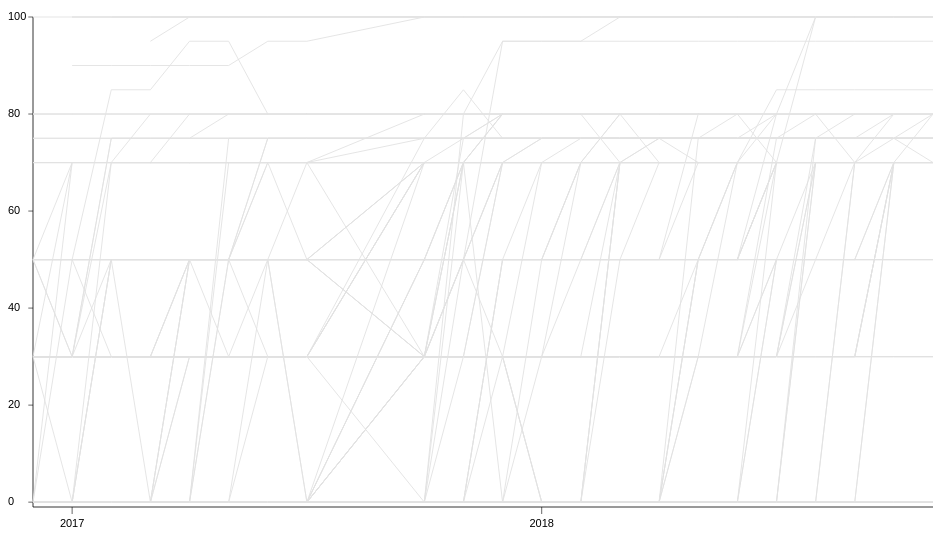
D3 v3 page, settled after 480 driven frames (8 s of simulated time); the page loaded 1 data file(s).


// ── js/lib/d3.csv.js
(function(){d3.csv=function(url,callback){d3.text(url,"text/csv",function(text){callback(text&&d3.csv.parse(text));});};d3.csv.parse=function(text){var header;return d3.csv.parseRows(text,function(row,i){if(i){var o={},j=-1,m=header.length;while(++j<m)o[header[j]]=row[j];return o;}else{header=row;return null;}});};d3.csv.parseRows=function(text,f){var EOL={},EOF={},rows=[],re=/\r\n|[,\r\n]/g,n=0,t,eol;re.lastIndex=0;function token(){if(re.lastIndex>=text.length)return EOF;if(eol){eol=false;return EOL;}
var j=re.lastIndex;if(text.charCodeAt(j)===34){var i=j;while(i++<text.length){if(text.charCodeAt(i)===34){if(text.charCodeAt(i+1)!==34)break;i++;}}
re.lastIndex=i+2;var c=text.charCodeAt(i+1);if(c===13){eol=true;if(text.charCodeAt(i+2)===10)re.lastIndex++;}else if(c===10){eol=true;}
return text.substring(j+1,i).replace(/""/g,"\"");}
var m=re.exec(text);if(m){eol=m[0].charCodeAt(0)!==44;return text.substring(j,m.index);}
re.lastIndex=text.length;return text.substring(j);}
while((t=token())!==EOF){var a=[];while((t!==EOL)&&(t!==EOF)){a.push(t);t=token();}
if(f&&!(a=f(a,n++)))continue;rows.push(a);}
return rows;};d3.csv.format=function(rows){return rows.map(d3_csv_formatRow).join("\n");};function d3_csv_formatRow(row){return row.map(d3_csv_formatValue).join(",");}
function d3_csv_formatValue(text){return /[",\n]/.test(text)?"\""+text.replace(/\"/g,"\"\"")+"\"":text;}})();

// ── js/lib/d3.time.js
(function(){d3.time={};var d3_time=Date;d3.time.format=function(template){var n=template.length;function format(date){var string=[],i=-1,j=0,c,f;while(++i<n){if(template.charCodeAt(i)==37){string.push(template.substring(j,i),(f=d3_time_formats[c=template.charAt(++i)])?f(date):c);j=i+1;}}
string.push(template.substring(j,i));return string.join("");}
format.parse=function(string){var date=new d3_time(1900,0,1),i=d3_time_parse(date,template,string,0);if(i!=string.length)return null;if(date.hour12){var hours=date.getHours()%12;date.setHours(date.hour12pm?hours+12:hours);}
delete date.hour12;delete date.hour12pm;return date;};format.toString=function(){return template;};return format;};function d3_time_parse(date,template,string,j){var c,p,i=0,n=template.length,m=string.length;while(i<n){if(j>=m)return-1;c=template.charCodeAt(i++);if(c==37){p=d3_time_parsers[template.charAt(i++)];if(!p||((j=p(date,string,j))<0))return-1;}else if(c!=string.charCodeAt(j++)){return-1;}}
return j;}
var d3_time_zfill2=d3.format("02d"),d3_time_zfill3=d3.format("03d"),d3_time_zfill4=d3.format("04d"),d3_time_sfill2=d3.format("2d");var d3_time_formats={a:function(d){return d3_time_weekdays[d.getDay()].substring(0,3);},A:function(d){return d3_time_weekdays[d.getDay()];},b:function(d){return d3_time_months[d.getMonth()].substring(0,3);},B:function(d){return d3_time_months[d.getMonth()];},c:d3.time.format("%a %b %e %H:%M:%S %Y"),d:function(d){return d3_time_zfill2(d.getDate());},e:function(d){return d3_time_sfill2(d.getDate());},H:function(d){return d3_time_zfill2(d.getHours());},I:function(d){return d3_time_zfill2(d.getHours()%12||12);},j:d3_time_dayOfYear,m:function(d){return d3_time_zfill2(d.getMonth()+1);},M:function(d){return d3_time_zfill2(d.getMinutes());},p:function(d){return d.getHours()>=12?"PM":"AM";},S:function(d){return d3_time_zfill2(d.getSeconds());},U:d3_time_weekNumberSunday,w:function(d){return d.getDay();},W:d3_time_weekNumberMonday,x:d3.time.format("%m/%d/%y"),X:d3.time.format("%H:%M:%S"),y:function(d){return d3_time_zfill2(d.getFullYear()%100);},Y:function(d){return d3_time_zfill4(d.getFullYear()%10000);},Z:d3_time_zone,"%":function(d){return "%";}};var d3_time_parsers={a:d3_time_parseWeekdayAbbrev,A:d3_time_parseWeekday,b:d3_time_parseMonthAbbrev,B:d3_time_parseMonth,c:d3_time_parseLocaleFull,d:d3_time_parseDay,e:d3_time_parseDay,H:d3_time_parseHour24,I:d3_time_parseHour12,m:d3_time_parseMonthNumber,M:d3_time_parseMinutes,p:d3_time_parseAmPm,S:d3_time_parseSeconds,x:d3_time_parseLocaleDate,X:d3_time_parseLocaleTime,y:d3_time_parseYear,Y:d3_time_parseFullYear};function d3_time_parseWeekdayAbbrev(date,string,i){return string.substring(i,i+=3).toLowerCase()in d3_time_weekdayAbbrevLookup?i:-1;}
var d3_time_weekdayAbbrevLookup={sun:3,mon:3,tue:3,wed:3,thu:3,fri:3,sat:3};function d3_time_parseWeekday(date,string,i){d3_time_weekdayRe.lastIndex=0;var n=d3_time_weekdayRe.exec(string.substring(i,i+10));return n?i+=n[0].length:-1;}
var d3_time_weekdayRe=/^(?:Sunday|Monday|Tuesday|Wednesday|Thursday|Friday|Saturday)/ig;var d3_time_weekdays=["Sunday","Monday","Tuesday","Wednesday","Thursday","Friday","Saturday"];function d3_time_parseMonthAbbrev(date,string,i){var n=d3_time_monthAbbrevLookup[string.substring(i,i+=3).toLowerCase()];return n==null?-1:(date.setMonth(n),i);}
var d3_time_monthAbbrevLookup={jan:0,feb:1,mar:2,apr:3,may:4,jun:5,jul:6,aug:7,sep:8,oct:9,nov:10,dec:11};function d3_time_parseMonth(date,string,i){d3_time_monthRe.lastIndex=0;var n=d3_time_monthRe.exec(string.substring(i,i+12));return n?(date.setMonth(d3_time_monthLookup[n[0].toLowerCase()]),i+=n[0].length):-1;}
var d3_time_monthRe=/^(?:January|February|March|April|May|June|July|August|September|October|November|December)/ig;var d3_time_monthLookup={january:0,february:1,march:2,april:3,may:4,june:5,july:6,august:7,september:8,october:9,november:10,december:11};var d3_time_months=["January","February","March","April","May","June","July","August","September","October","November","December"];function d3_time_parseLocaleFull(date,string,i){return d3_time_parse(date,d3_time_formats.c.toString(),string,i);}
function d3_time_parseLocaleDate(date,string,i){return d3_time_parse(date,d3_time_formats.x.toString(),string,i);}
function d3_time_parseLocaleTime(date,string,i){return d3_time_parse(date,d3_time_formats.X.toString(),string,i);}
function d3_time_parseFullYear(date,string,i){d3_time_numberRe.lastIndex=0;var n=d3_time_numberRe.exec(string.substring(i,i+4));return n?(date.setFullYear(n[0]),i+=n[0].length):-1;}
function d3_time_parseYear(date,string,i){d3_time_numberRe.lastIndex=0;var n=d3_time_numberRe.exec(string.substring(i,i+2));return n?(date.setFullYear(d3_time_century()+ +n[0]),i+=n[0].length):-1;}
function d3_time_century(){return~~(new Date().getFullYear()/1000)*1000;}
function d3_time_parseMonthNumber(date,string,i){d3_time_numberRe.lastIndex=0;var n=d3_time_numberRe.exec(string.substring(i,i+2));return n?(date.setMonth(n[0]-1),i+=n[0].length):-1;}
function d3_time_parseDay(date,string,i){d3_time_numberRe.lastIndex=0;var n=d3_time_numberRe.exec(string.substring(i,i+2));return n?(date.setDate(+n[0]),i+=n[0].length):-1;}
function d3_time_parseHour24(date,string,i){d3_time_numberRe.lastIndex=0;var n=d3_time_numberRe.exec(string.substring(i,i+2));return n?(date.setHours(+n[0]),i+=n[0].length):-1;}
function d3_time_parseHour12(date,string,i){date.hour12=true;return d3_time_parseHour24(date,string,i);}
function d3_time_parseMinutes(date,string,i){d3_time_numberRe.lastIndex=0;var n=d3_time_numberRe.exec(string.substring(i,i+2));return n?(date.setMinutes(+n[0]),i+=n[0].length):-1;}
function d3_time_parseSeconds(date,string,i){d3_time_numberRe.lastIndex=0;var n=d3_time_numberRe.exec(string.substring(i,i+2));return n?(date.setSeconds(+n[0]),i+=n[0].length):-1;}
var d3_time_numberRe=/\s*\d+/;function d3_time_parseAmPm(date,string,i){var n=d3_time_amPmLookup[string.substring(i,i+=2).toLowerCase()];return n==null?-1:(date.hour12pm=n,i);}
var d3_time_amPmLookup={am:0,pm:1};function d3_time_year(d){return new d3_time(d.getFullYear(),0,1);}
function d3_time_dayOfYear(d){return d3_time_zfill3(1+~~((d-d3_time_year(d))/864e5));}
function d3_time_weekNumberSunday(d){var d0=d3_time_year(d);return d3_time_zfill2(~~(((d-d0)/864e5+d0.getDay())/7));}
function d3_time_weekNumberMonday(d){var d0=d3_time_year(d);return d3_time_zfill2(~~(((d-d0)/864e5+(d0.getDay()+6)%7)/7));}
function d3_time_zone(d){var z=d.getTimezoneOffset(),zs=z>0?"-":"+",zh=~~(Math.abs(z)/60),zm=Math.abs(z)%60;return zs+d3_time_zfill2(zh)+d3_time_zfill2(zm);}
d3.time.format.utc=function(template){var local=d3.time.format(template);function format(date){var utc=new d3_time_format_utc();utc._=date;return local(utc);}
format.parse=function(string){try{d3_time=d3_time_format_utc;var date=local.parse(string);return date&&date._;}finally{d3_time=Date;}};format.toString=local.toString;return format;};function d3_time_format_utc(){this._=new Date(Date.UTC.apply(this,arguments));}
d3_time_format_utc.prototype={getDate:function(){return this._.getUTCDate();},getDay:function(){return this._.getUTCDay();},getFullYear:function(){return this._.getUTCFullYear();},getHours:function(){return this._.getUTCHours();},getMilliseconds:function(){return this._.getUTCMilliseconds();},getMinutes:function(){return this._.getUTCMinutes();},getMonth:function(){return this._.getUTCMonth();},getSeconds:function(){return this._.getUTCSeconds();},getTimezoneOffset:function(){return 0;},valueOf:function(){return this._.getTime();},setDate:function(x){this._.setUTCDate(x);},setDay:function(x){this._.setUTCDay(x);},setFullYear:function(x){this._.setUTCFullYear(x);},setHours:function(x){this._.setUTCHours(x);},setMilliseconds:function(x){this._.setUTCMilliseconds(x);},setMinutes:function(x){this._.setUTCMinutes(x);},setMonth:function(x){this._.setUTCMonth(x);},setSeconds:function(x){this._.setUTCSeconds(x);}};d3.time.format.iso=d3.time.format.utc("%Y-%m-%dT%H:%M:%SZ");function d3_time_range(floor,step,number){return function(t0,t1,dt){var time=floor(t0),times=[];if(time<t0)step(time);if(dt>1){while(time<t1){var date=new Date(+time);if(!(number(date)%dt))times.push(date);step(time);}}else{while(time<t1)times.push(new Date(+time)),step(time);}
return times;};}
d3.time.second=function(date){return new Date(~~(date/1e3)*1e3);};d3.time.second.utc=d3.time.second;d3.time.seconds=d3_time_range(d3.time.second,function(date){date.setTime(date.getTime()+1e3);},function(date){return date.getSeconds();});d3.time.seconds.utc=d3.time.seconds;d3.time.minute=function(date){return new Date(~~(date/6e4)*6e4);};d3.time.minute.utc=d3.time.minute;d3.time.minutes=d3_time_range(d3.time.minute,d3_time_minutesStep,function(date){return date.getMinutes();});d3.time.minutes.utc=d3_time_range(d3.time.minute,d3_time_minutesStep,function(date){return date.getUTCMinutes();});function d3_time_minutesStep(date){date.setTime(date.getTime()+6e4);}
d3.time.hour=function(date){var offset=date.getTimezoneOffset()/60;return new Date((~~(date/36e5-offset)+offset)*36e5);};d3.time.hour.utc=function(date){return new Date(~~(date/36e5)*36e5);};d3.time.hours=d3_time_range(d3.time.hour,d3_time_hoursStep,function(date){return date.getHours();});d3.time.hours.utc=d3_time_range(d3.time.hour.utc,d3_time_hoursStep,function(date){return date.getUTCHours();});function d3_time_hoursStep(date){date.setTime(date.getTime()+36e5);}
d3.time.day=function(date){return new Date(date.getFullYear(),date.getMonth(),date.getDate());};d3.time.day.utc=function(date){return new Date(~~(date/864e5)*864e5);};d3.time.days=d3_time_range(d3.time.day,function(date){date.setDate(date.getDate()+1);},function(date){return date.getDate()-1;});d3.time.days.utc=d3_time_range(d3.time.day.utc,function(date){date.setUTCDate(date.getUTCDate()+1);},function(date){return date.getUTCDate()-1;});d3.time.week=function(date){(date=d3.time.day(date)).setDate(date.getDate()-date.getDay());return date;};d3.time.week.utc=function(date){(date=d3.time.day.utc(date)).setUTCDate(date.getUTCDate()-date.getUTCDay());return date;};d3.time.weeks=d3_time_range(d3.time.week,function(date){date.setDate(date.getDate()+7);},function(date){return~~((date-new Date(date.getFullYear(),0,1))/6048e5);});d3.time.weeks.utc=d3_time_range(d3.time.week.utc,function(date){date.setUTCDate(date.getUTCDate()+7);},function(date){return~~((date-Date.UTC(date.getUTCFullYear(),0,1))/6048e5);});d3.time.month=function(date){return new Date(date.getFullYear(),date.getMonth(),1);};d3.time.month.utc=function(date){return new Date(Date.UTC(date.getUTCFullYear(),date.getUTCMonth(),1));};d3.time.months=d3_time_range(d3.time.month,function(date){date.setMonth(date.getMonth()+1);},function(date){return date.getMonth();});d3.time.months.utc=d3_time_range(d3.time.month.utc,function(date){date.setUTCMonth(date.getUTCMonth()+1);},function(date){return date.getUTCMonth();});d3.time.year=function(date){return new Date(date.getFullYear(),0,1);};d3.time.year.utc=function(date){return new Date(Date.UTC(date.getUTCFullYear(),0,1));};d3.time.years=d3_time_range(d3.time.year,function(date){date.setFullYear(date.getFullYear()+1);},function(date){return date.getFullYear();});d3.time.years.utc=d3_time_range(d3.time.year.utc,function(date){date.setUTCFullYear(date.getUTCFullYear()+1);},function(date){return date.getUTCFullYear();});function d3_time_scale(linear,methods,format){function scale(x){return linear(x);}
scale.invert=function(x){return d3_time_scaleDate(linear.invert(x));};scale.domain=function(x){if(!arguments.length)return linear.domain().map(d3_time_scaleDate);linear.domain(x);return scale;};scale.ticks=function(m,k){var extent=d3_time_scaleExtent(scale.domain());if(typeof m!=="function"){var span=extent[1]-extent[0],target=span/m,i=d3.bisect(d3_time_scaleSteps,target,1,d3_time_scaleSteps.length-1);if(Math.log(target/d3_time_scaleSteps[i-1])<Math.log(d3_time_scaleSteps[i]/target))--i;m=methods[i];k=m[1];m=m[0];}
return m(extent[0],extent[1],k);};scale.tickFormat=function(){return format;};scale.copy=function(){return d3_time_scale(linear.copy(),methods,format);};scale.range=d3.rebind(scale,linear.range);scale.rangeRound=d3.rebind(scale,linear.rangeRound);scale.interpolate=d3.rebind(scale,linear.interpolate);scale.clamp=d3.rebind(scale,linear.clamp);return scale;}
function d3_time_scaleExtent(domain){var start=domain[0],stop=domain[domain.length-1];return start<stop?[start,stop]:[stop,start];}
function d3_time_scaleDate(t){return new Date(t);}
function d3_time_scaleFormat(formats){return function(date){var i=formats.length-1,f=formats[i];while(!f[1](date))f=formats[--i];return f[0](date);};}
var d3_time_scaleSteps=[1e3,5e3,15e3,3e4,6e4,3e5,9e5,18e5,36e5,108e5,216e5,432e5,864e5,1728e5,6048e5,1728e6,7776e6,31536e6];var d3_time_scaleLocalMethods=[[d3.time.seconds,1],[d3.time.seconds,5],[d3.time.seconds,15],[d3.time.seconds,30],[d3.time.minutes,1],[d3.time.minutes,5],[d3.time.minutes,15],[d3.time.minutes,30],[d3.time.hours,1],[d3.time.hours,3],[d3.time.hours,6],[d3.time.hours,12],[d3.time.days,1],[d3.time.days,2],[d3.time.weeks,1],[d3.time.months,1],[d3.time.months,3],[d3.time.years,1]];var d3_time_scaleLocalFormats=[[d3.time.format("%Y"),function(d){return true;}],[d3.time.format("%B"),function(d){return d.getMonth();}],[d3.time.format("%b %d"),function(d){return d.getDate()!=1;}],[d3.time.format("%a %d"),function(d){return d.getDay()&&d.getDate()!=1;}],[d3.time.format("%I %p"),function(d){return d.getHours();}],[d3.time.format("%I:%M"),function(d){return d.getMinutes();}],[d3.time.format(":%S"),function(d){return d.getSeconds()||d.getMilliseconds();}]];var d3_time_scaleLocalFormat=d3_time_scaleFormat(d3_time_scaleLocalFormats);d3.time.scale=function(){return d3_time_scale(d3.scale.linear(),d3_time_scaleLocalMethods,d3_time_scaleLocalFormat);};var d3_time_scaleUTCMethods=[[d3.time.seconds.utc,1],[d3.time.seconds.utc,5],[d3.time.seconds.utc,15],[d3.time.seconds.utc,30],[d3.time.minutes.utc,1],[d3.time.minutes.utc,5],[d3.time.minutes.utc,15],[d3.time.minutes.utc,30],[d3.time.hours.utc,1],[d3.time.hours.utc,3],[d3.time.hours.utc,6],[d3.time.hours.utc,12],[d3.time.days.utc,1],[d3.time.days.utc,2],[d3.time.weeks.utc,1],[d3.time.months.utc,1],[d3.time.months.utc,3],[d3.time.years.utc,1]];var d3_time_scaleUTCFormats=[[d3.time.format.utc("%Y"),function(d){return true;}],[d3.time.format.utc("%B"),function(d){return d.getUTCMonth();}],[d3.time.format.utc("%b %d"),function(d){return d.getUTCDate()!=1;}],[d3.time.format.utc("%a %d"),function(d){return d.getUTCDay()&&d.getUTCDate()!=1;}],[d3.time.format.utc("%I %p"),function(d){return d.getUTCHours();}],[d3.time.format.utc("%I:%M"),function(d){return d.getUTCMinutes();}],[d3.time.format.utc(":%S"),function(d){return d.getUTCSeconds()||d.getUTCMilliseconds();}]];var d3_time_scaleUTCFormat=d3_time_scaleFormat(d3_time_scaleUTCFormats);d3.time.scale.utc=function(){return d3_time_scale(d3.scale.linear(),d3_time_scaleUTCMethods,d3_time_scaleUTCFormat);};})();

// ── js/plot.js
var w = 925,
	h = 550,
	margin = 30,
	startYear = 2016.9166666666667, 
	endYear = 2018.8333333333333,
	startScore = -1,
	endScore = 100,
	y = d3.scale.linear().domain([endScore, startScore]).range([0 + margin, h - margin]),
    x = d3.scale.linear().domain([startYear, endYear]).range([0 + margin -5, w]),
    monthStep = 1./12.
	years = d3.range(startYear, endYear+0.1, monthStep);


var vis = d3.select("#vis")
    .append("svg:svg")
    .attr("width", w)
    .attr("height", h)
    .append("svg:g")

			
var line = d3.svg.line()
    .x(function(d,i) { return x(d.x); })
    .y(function(d) { return y(d.y); });
					

var startEnd = {},
    newsOrgCodes = {};
d3.text('securethenews_06October2018.csv', 'text/csv', function(text) {
    var scans = d3.csv.parseRows(text);
    
    // skip first row since it's the header
    for (i=1; i < scans.length; i++) {
        var values = scans[i].slice(1, scans[i.length-1]);
        var currData = [];
        newsOrgCodes[scans[i][0]] = scans[i][0];
        
        var started = false;
        for (j=0; j < values.length; j++) {
            if (values[j] != '') {
                currData.push({ x: years[j], y: values[j] });
            
                if (!started) {
                    startEnd[scans[i][0]] = { 'startYear':years[j], 'startVal':values[j] };
                    started = true;
                } else if (j == values.length-1) {
                    startEnd[scans[i][0]]['endYear'] = years[j];
                    startEnd[scans[i][0]]['endVal'] = values[j];
                }
                
            }
        }
        vis.append("svg:path")
            .data([currData])
            .attr("newsorg", scans[i][0])
            .attr("d", line)
            .on("mouseover", onmouseover)
            .on("mouseout", onmouseout);
    }
});  
    
// x axis
vis.append("svg:line")
    .attr("x1", x(startYear))
    .attr("y1", y(startScore))
    .attr("x2", x(endYear + 0.2))
    .attr("y2", y(startScore))
    .attr("class", "axis")

// y axis
vis.append("svg:line")
    .attr("x1", x(startYear))
    .attr("y1", y(startScore))
    .attr("x2", x(startYear))
    .attr("y2", y(endScore))
    .attr("class", "axis")
			
vis.selectAll(".xLabel")
    .data(x.ticks(2))
    .enter().append("svg:text")
    .attr("class", "xLabel")
    .text(String)
    .attr("x", function(d) { return x(d) })
    .attr("y", h-10)
    .attr("text-anchor", "middle")

vis.selectAll(".yLabel")
    .data(y.ticks(4))
    .enter().append("svg:text")
    .attr("class", "yLabel")
    .text(String)
	.attr("x", 0)
	.attr("y", function(d) { return y(d) })
	.attr("text-anchor", "right")
	.attr("dy", 3)
			
vis.selectAll(".xTicks")
    .data(x.ticks(2))
    .enter().append("svg:line")
    .attr("class", "xTicks")
    .attr("x1", function(d) { return x(d); })
    .attr("y1", y(startScore))
    .attr("x2", function(d) { return x(d); })
    .attr("y2", y(startScore)+7)
	
vis.selectAll(".yTicks")
    .data(y.ticks(4))
    .enter().append("svg:line")
    .attr("class", "yTicks")
    .attr("y1", function(d) { return y(d); })
    .attr("x1", x(startYear - 0.01))
    .attr("y2", function(d) { return y(d); })
    .attr("x2", x(startYear))

function onclick(d, i) {
    var currClass = d3.select(this).attr("class");
    if (d3.select(this).classed('selected')) {
        d3.select(this).attr("class", currClass.substring(0, currClass.length-9));
    } else {
        d3.select(this).classed('selected', true);
    }
}

d3.selection.prototype.moveToFront = function() {
    return this.each(function(){
    this.parentNode.appendChild(this);
    });
  };

function onmouseover(d, i) {
    var currClass = d3.select(this).attr("class");
    d3.select(this)
      .attr("class", currClass + " current")
      .moveToFront();

    var newsOrgCode = $(this).attr("newsorg");
    var newsOrgVals = startEnd[newsOrgCode];
    var percentChange = 100 * (newsOrgVals['endVal'] - newsOrgVals['startVal']) / newsOrgVals['startVal'];
    
    var blurb = '<h2>' + newsOrgCodes[newsOrgCode] + '</h2>';
    blurb += "<p>This organization had an HTTPS score of " + Math.round(newsOrgVals['startVal']) + " in " + Math.trunc(newsOrgVals['startYear']) + " and " + Math.round(newsOrgVals['endVal']) + " in " + Math.trunc(newsOrgVals['endYear']);
    if (percentChange == Infinity) {
        blurb += "." 
    } else if (percentChange >= 0) {
        blurb += ", an increase of " + Math.round(percentChange) + " percent."
    } else if (percentChange == NaN) {
        blurb += "."
    } else {
        blurb += ", a decrease of " + -1 * Math.round(percentChange) + " percent."
    }
    blurb += "</p>";
    
    $("#default-blurb").hide();
    $("#blurb-content").html(blurb);
}

function onmouseout(d, i) {
    var currClass = d3.select(this).attr("class");
    var prevClass = currClass.substring(0, currClass.length-8);
    d3.select(this)
        .attr("class", prevClass);
    $("#default-blurb").show();
    $("#blurb-content").html('');
}


### data: securethenews_06October2018.csv
name, 2016.9166666666667, 2017.0, 2017.0833333333333, 2017.1666666666667, 2017.25, 2017.3333333333333, 2017.4166666666667, 2017.5, 2017.5833333333333, 2017.6666666666667, 2017.75, 2017.8333333333333, 2017.9166666666667, 2018.0, 2018.0833333333333, 2018.1666666666667, 2018.25, 2018.3333333333333, 2018.4166666666667, 2018.5, 2018.5833333333333, 2018.6666666666667, 2018.75
ABC News, 50.0, 50.0, 50.0, 50.0, 50.0, 50.0, 50.0, 50.0, , , 50.0, 50.0, 50.0, 50.0, 50.0, 50.0, 50.0, 50.0, 70.0, 70.0, 70.0, 70.0, 70.0
ABC.es, 0.0, 0.0, 0.0, 0.0, 0.0, 0.0, 0.0, 0.0, , , 0.0, 0.0, 30.0, 0.0, 0.0, 0.0, 0.0, 50.0, 50.0, 70.0, 70.0, 70.0, 70.0
Al Arabiya, 50.0, 50.0, 50.0, 50.0, 50.0, 50.0, 50.0, 50.0, , , 50.0, 50.0, 50.0, 50.0, 50.0, 50.0, 50.0, 80.0, 80.0, 80.0, 80.0, 80.0, 80.0
Al Jazeera, 0.0, 0.0, 50.0, 50.0, 50.0, 50.0, 50.0, 0.0, , , 0.0, 0.0, 50.0, 50.0, 50.0, 70.0, 75.0, 75.0, 75.0, 80.0, 80.0, 80.0, 80.0
Anandabazar, 50.0, 50.0, 30.0, 30.0, 30.0, 30.0, 30.0, 30.0, , , 30.0, 30.0, 30.0, 0.0, 0.0, 0.0, 0.0, 30.0, 70.0, 70.0, 70.0, 70.0, 70.0
Andhrajyothi, 0.0, 0.0, 0.0, 0.0, 0.0, 0.0, 0.0, 0.0, , , 0.0, 0.0, 0.0, 0.0, 0.0, 0.0, 0.0, 0.0, 0.0, 0.0, 0.0, 0.0, 0.0
Ars Technica, 30.0, 30.0, 75.0, 75.0, 75.0, 75.0, 75.0, 75.0, , , 75.0, 75.0, 75.0, 75.0, 75.0, 75.0, 75.0, 75.0, 75.0, 75.0, 75.0, 75.0, 75.0
Associated Press, 0.0, 70.0, 70.0, 70.0, 70.0, 70.0, 70.0, 70.0, , , 70.0, 70.0, 70.0, 70.0, 70.0, 70.0, 70.0, 70.0, 70.0, 70.0, 70.0, 70.0, 70.0
Axios, , , , , , , , , , , , 80.0, 80.0, 80.0, 80.0, 70.0, 70.0, 70.0, 70.0, 70.0, 70.0, 70.0, 70.0
BBC, 50.0, 30.0, 30.0, 30.0, 30.0, 30.0, 30.0, 30.0, , , 30.0, 30.0, 30.0, 30.0, 30.0, 30.0, 30.0, 50.0, 50.0, 70.0, 70.0, 70.0, 70.0
Bild, , , , 30.0, 30.0, 30.0, 30.0, 30.0, , , 30.0, 30.0, 30.0, 30.0, 30.0, 70.0, 70.0, 70.0, 70.0, 70.0, 70.0, 70.0, 70.0
Bloomberg, 50.0, 70.0, 70.0, 70.0, 70.0, 70.0, 70.0, 70.0, , , 70.0, 70.0, 70.0, 70.0, 70.0, 70.0, 70.0, 70.0, 70.0, 70.0, 70.0, 70.0, 70.0
Boston Globe, 50.0, 50.0, 50.0, 50.0, 50.0, 50.0, 50.0, 50.0, , , 50.0, 50.0, 50.0, 50.0, 50.0, 50.0, 50.0, 50.0, 50.0, 70.0, 70.0, 70.0, 70.0
Breitbart, , 0.0, 0.0, 0.0, 0.0, 0.0, 0.0, 0.0, , , 0.0, 0.0, 0.0, 0.0, 0.0, 0.0, 0.0, 0.0, 0.0, 50.0, 70.0, 70.0, 70.0
Business Insider, 30.0, 30.0, 30.0, 30.0, 30.0, 30.0, 30.0, 30.0, , , 30.0, 30.0, 30.0, 30.0, 30.0, 30.0, 30.0, 30.0, 30.0, 30.0, 70.0, 70.0, 70.0
BuzzFeed, 75.0, 75.0, 75.0, 75.0, 75.0, 75.0, 75.0, 75.0, , , 75.0, 75.0, 75.0, 75.0, 75.0, 75.0, 75.0, 75.0, 75.0, 75.0, 80.0, 80.0, 80.0
CBC.ca, 30.0, 30.0, 30.0, 30.0, 30.0, 30.0, 30.0, 30.0, , , 30.0, 30.0, 30.0, 30.0, 30.0, 30.0, 30.0, 30.0, 30.0, 50.0, 50.0, 50.0, 70.0
CBS News, 0.0, 0.0, 0.0, 0.0, 0.0, 0.0, 0.0, 0.0, , , 70.0, 70.0, 70.0, 70.0, 70.0, 70.0, 70.0, 70.0, 70.0, 70.0, 70.0, 70.0, 70.0
CHIP, , , , 30.0, 30.0, 30.0, 30.0, 30.0, , , 30.0, 30.0, 30.0, 30.0, 30.0, 30.0, 30.0, 30.0, 30.0, 30.0, 70.0, 70.0, 70.0
CNBC, 30.0, 30.0, 30.0, 30.0, 30.0, 30.0, 30.0, 30.0, , , 70.0, 70.0, 70.0, 70.0, 70.0, 70.0, 70.0, 70.0, 70.0, 70.0, 70.0, 70.0, 70.0
CNET, , , 70.0, 80.0, 80.0, 80.0, 80.0, 80.0, , , 80.0, 80.0, 80.0, 80.0, 80.0, 80.0, 80.0, 80.0, 80.0, 80.0, 80.0, 80.0, 80.0
CNN, 0.0, 0.0, 50.0, 0.0, 0.0, 50.0, 30.0, 30.0, , , 30.0, 50.0, 50.0, 50.0, 70.0, 70.0, 70.0, 70.0, 70.0, 70.0, 70.0, 70.0, 70.0
Center for Public Integrity, , 100.0, 100.0, 100.0, 100.0, 100.0, 100.0, 100.0, , , 100.0, 100.0, 100.0, 100.0, 100.0, 100.0, 100.0, 100.0, 100.0, 100.0, 100.0, 100.0, 100.0
Chicago Tribune, 0.0, 0.0, 0.0, 0.0, 0.0, 0.0, 0.0, 0.0, , , 30.0, 30.0, 30.0, 30.0, 30.0, 30.0, 30.0, 30.0, 30.0, 30.0, 50.0, 50.0, 50.0
Computer Bild, , , , 30.0, 30.0, 30.0, 30.0, 30.0, , , 30.0, 30.0, 30.0, 30.0, 30.0, 30.0, 30.0, 30.0, 30.0, 30.0, 30.0, 30.0, 70.0
ComputerBase, , , , 100.0, 100.0, 100.0, 100.0, 100.0, , , 100.0, 100.0, 100.0, 100.0, 100.0, 100.0, 100.0, 100.0, 100.0, 100.0, 100.0, 100.0, 100.0
Corriere della Sera, 0.0, 0.0, 0.0, 0.0, 50.0, 50.0, 50.0, 50.0, , , 30.0, 30.0, 30.0, 0.0, 0.0, 0.0, 0.0, 50.0, 70.0, 70.0, 70.0, 70.0, 70.0
DNA India, 0.0, 0.0, 0.0, 0.0, 0.0, 0.0, 0.0, 0.0, , , 0.0, 0.0, 0.0, 0.0, 0.0, 0.0, 0.0, 0.0, 0.0, 0.0, 0.0, 70.0, 70.0
Die Welt, 70.0, 70.0, 70.0, 70.0, 70.0, 70.0, 70.0, 70.0, , , 70.0, 70.0, 70.0, 70.0, 70.0, 70.0, 70.0, 70.0, 70.0, 70.0, 70.0, 70.0, 70.0
Die ZEIT, , , , 0.0, 0.0, 0.0, 0.0, 0.0, , , 0.0, 0.0, 0.0, 0.0, 0.0, 0.0, 0.0, 75.0, 75.0, 75.0, 75.0, 75.0, 75.0
Drudge Report, , 0.0, 0.0, 0.0, 0.0, 0.0, 0.0, 0.0, , , 0.0, 0.0, 0.0, 0.0, 0.0, 0.0, 0.0, 0.0, 0.0, 50.0, 50.0, 50.0, 50.0
EL PAÍS, 0.0, 0.0, 0.0, 0.0, 0.0, 0.0, 0.0, 0.0, , , 0.0, 70.0, 70.0, 70.0, 70.0, 70.0, 70.0, 70.0, 70.0, 70.0, 70.0, 70.0, 70.0
ESPN, 30.0, 30.0, 30.0, 30.0, 30.0, 30.0, 30.0, 30.0, , , 30.0, 30.0, 30.0, 30.0, 30.0, 30.0, 30.0, 30.0, 30.0, 30.0, 30.0, 30.0, 30.0
El Mundo, 0.0, 0.0, 0.0, 0.0, 0.0, 0.0, 0.0, 0.0, , , 0.0, 0.0, 50.0, 50.0, 50.0, 50.0, 50.0, 50.0, 50.0, 50.0, 50.0, 50.0, 50.0
El Periódico, 0.0, 0.0, 0.0, 0.0, 0.0, 0.0, 0.0, 0.0, , , 0.0, 0.0, 0.0, 0.0, 0.0, 70.0, 70.0, 70.0, 70.0, 70.0, 70.0, 70.0, 70.0
Euronews, 0.0, 0.0, 0.0, 0.0, 0.0, 0.0, 0.0, 0.0, , , 0.0, 0.0, 0.0, 0.0, 0.0, 0.0, 0.0, 0.0, 0.0, 0.0, 0.0, 0.0, 70.0
FAZ.NET, 30.0, 30.0, 30.0, 30.0, 30.0, 30.0, 30.0, 30.0, , , 30.0, 30.0, 30.0, 30.0, 30.0, 30.0, 30.0, 30.0, 30.0, 30.0, 30.0, 30.0, 30.0
Financial Times, 70.0, 70.0, 70.0, 70.0, 70.0, 70.0, 70.0, 70.0, , , 70.0, 70.0, 70.0, 70.0, 70.0, 80.0, 80.0, 80.0, 80.0, 80.0, 80.0, 80.0, 80.0
FiveThirtyEight, , , 70.0, 70.0, 70.0, 70.0, 70.0, 70.0, , , 30.0, 30.0, 30.0, 30.0, 30.0, 30.0, 30.0, 30.0, 30.0, 70.0, 100.0, 100.0, 100.0
Focus, , , , 30.0, 30.0, 30.0, 30.0, 30.0, , , 30.0, 30.0, 30.0, 70.0, 70.0, 70.0, 70.0, 70.0, 70.0, 70.0, 70.0, 70.0, 70.0
Forbes, 0.0, 50.0, 85.0, 85.0, 95.0, 95.0, 80.0, 80.0, , , 80.0, 80.0, 80.0, 80.0, 80.0, 80.0, 80.0, 80.0, 80.0, 80.0, 80.0, 70.0, 70.0
Fortune, 30.0, 30.0, 30.0, 30.0, 30.0, 30.0, 30.0, 30.0, , , 30.0, 30.0, 30.0, 30.0, 30.0, 30.0, 30.0, 30.0, 30.0, 30.0, 30.0, 30.0, 30.0
Fox News, 0.0, 0.0, 0.0, 0.0, 0.0, 0.0, 50.0, 50.0, , , 50.0, 50.0, 50.0, 50.0, 50.0, 50.0, 50.0, 50.0, 50.0, 50.0, 50.0, 50.0, 50.0
… [head cut at 6 KiB]